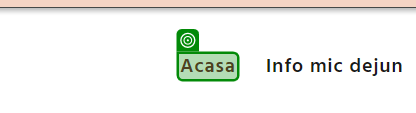
Workflow: Use_OR_Objects_in_CustomActivity

Step 1: hover over the element in window 'City Grill UiPath' (chrome.exe)
